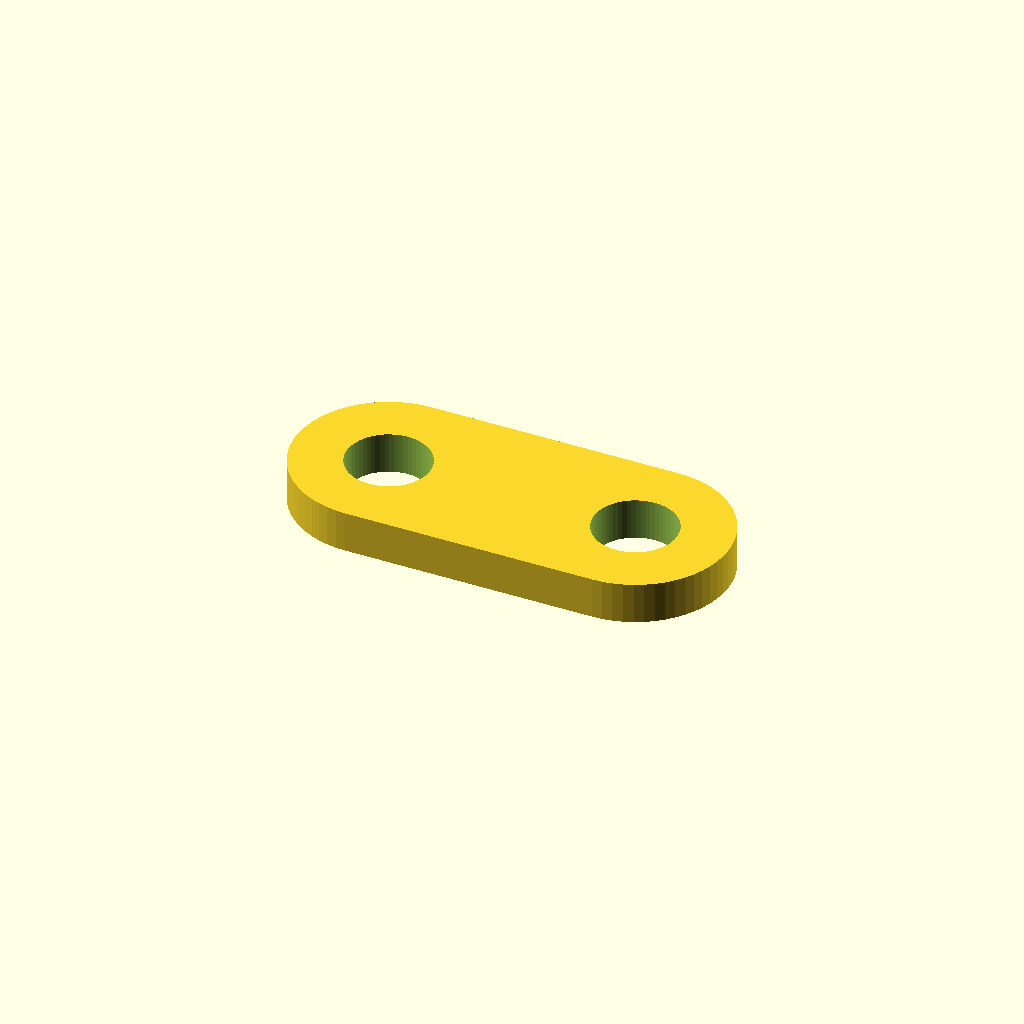
Cell 1 — every parameter at its default value.
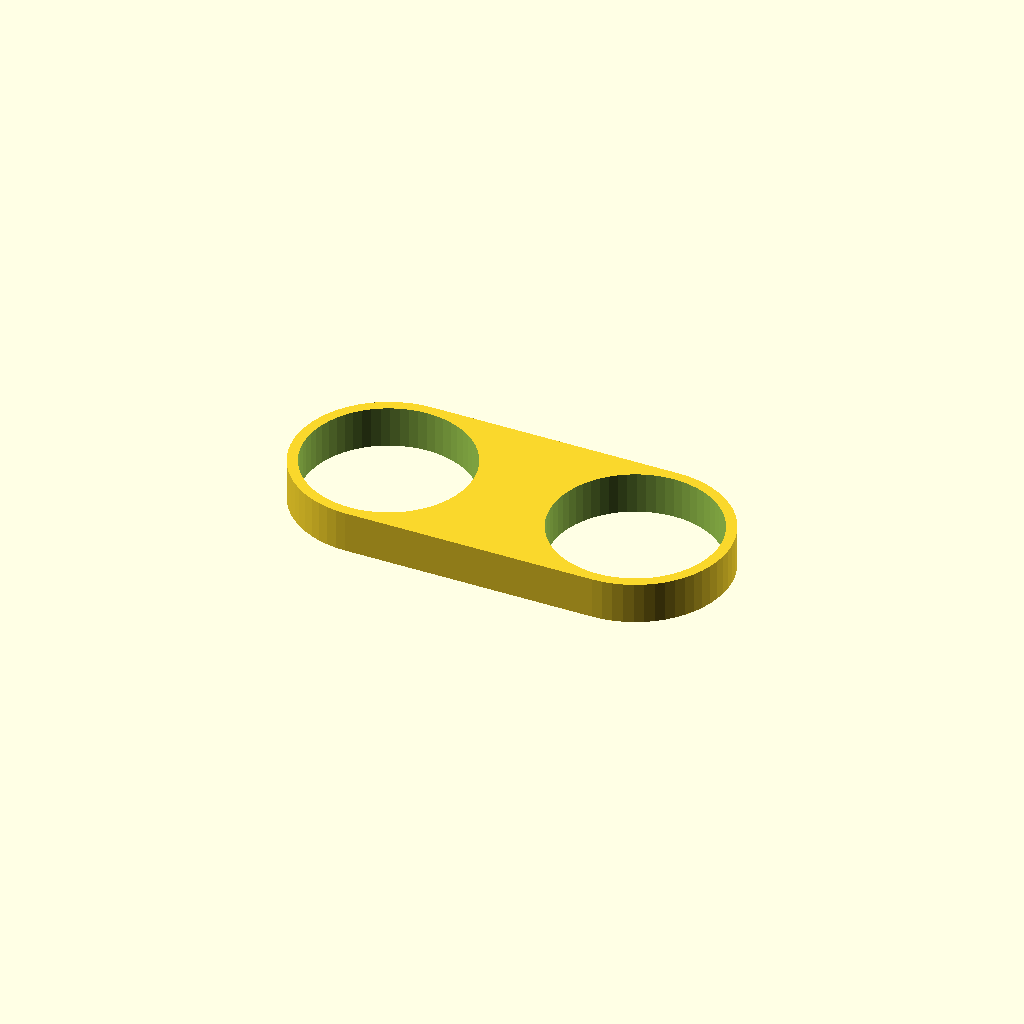
Cell 2: the same model with hole_d = 16.
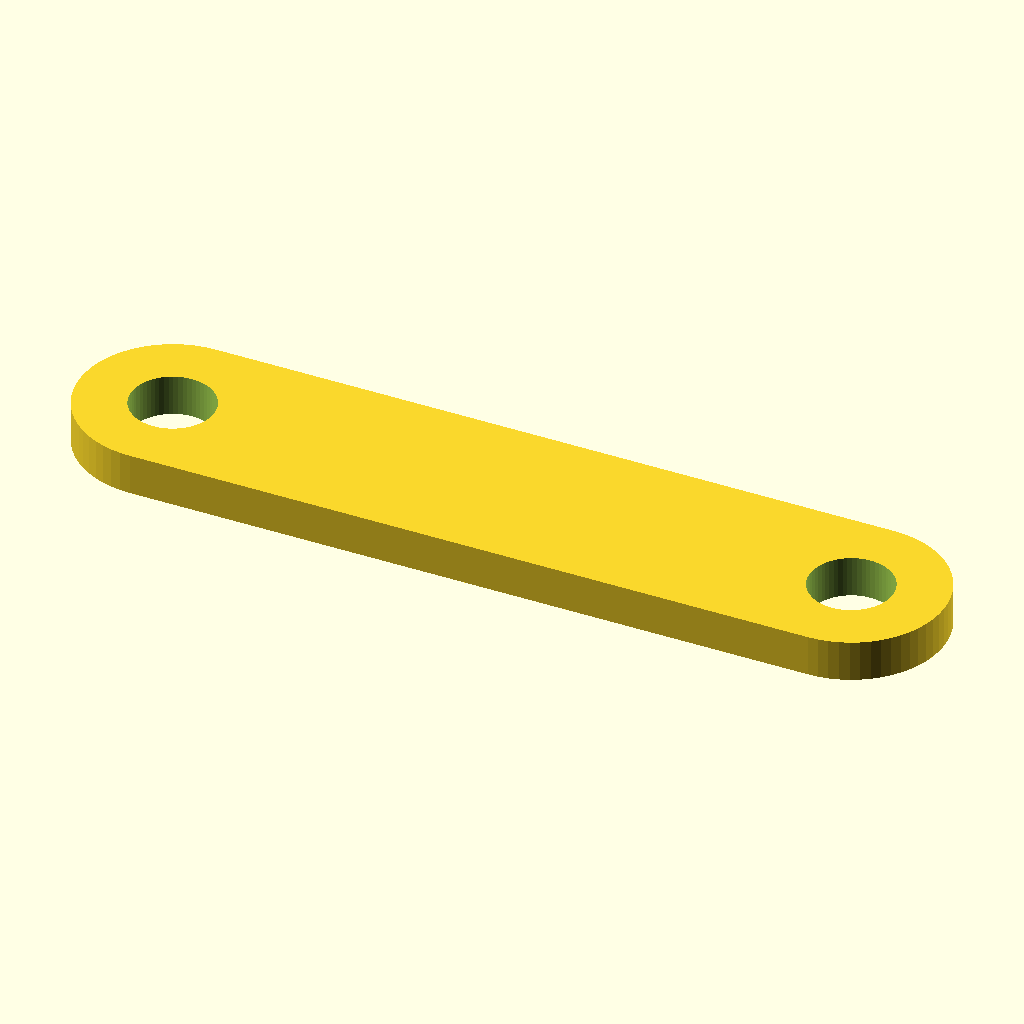
Cell 3: the same model with length = 84.
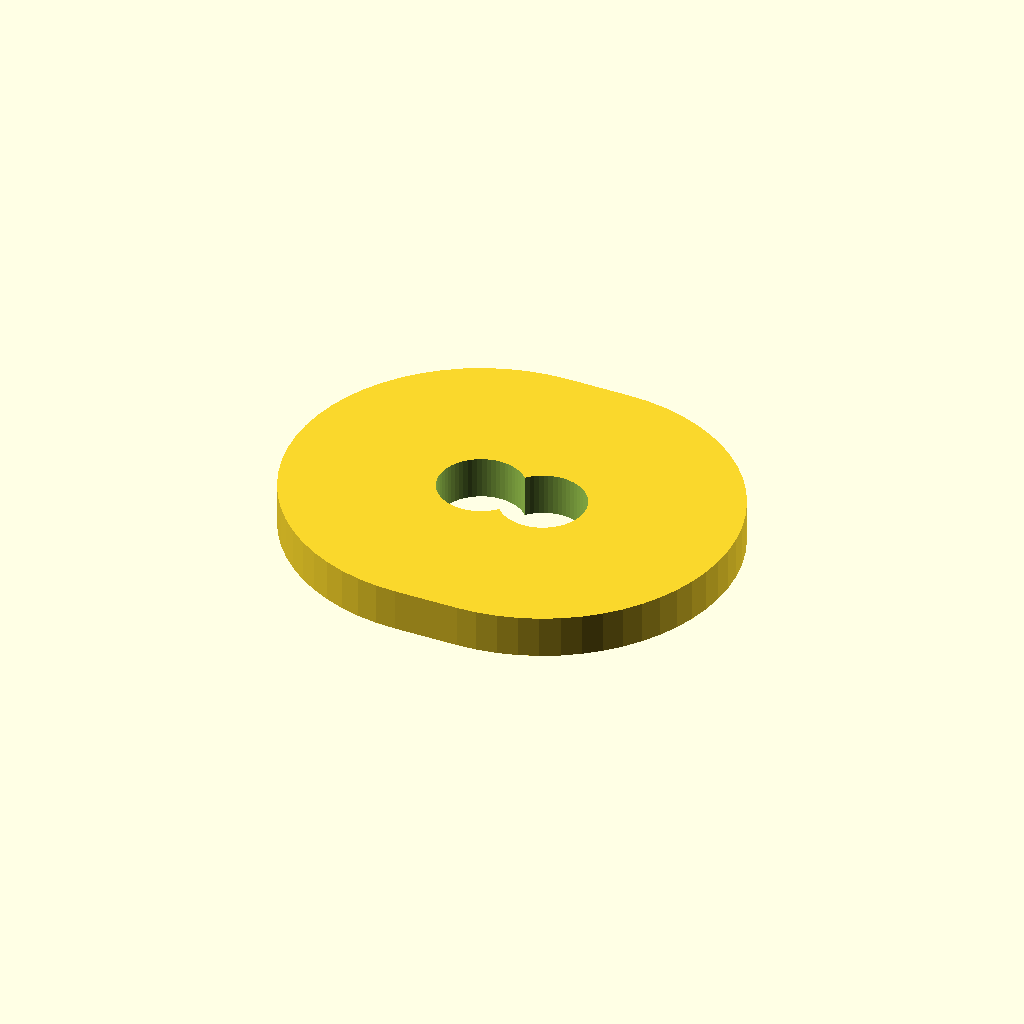
Cell 4: the same model with width = 36.
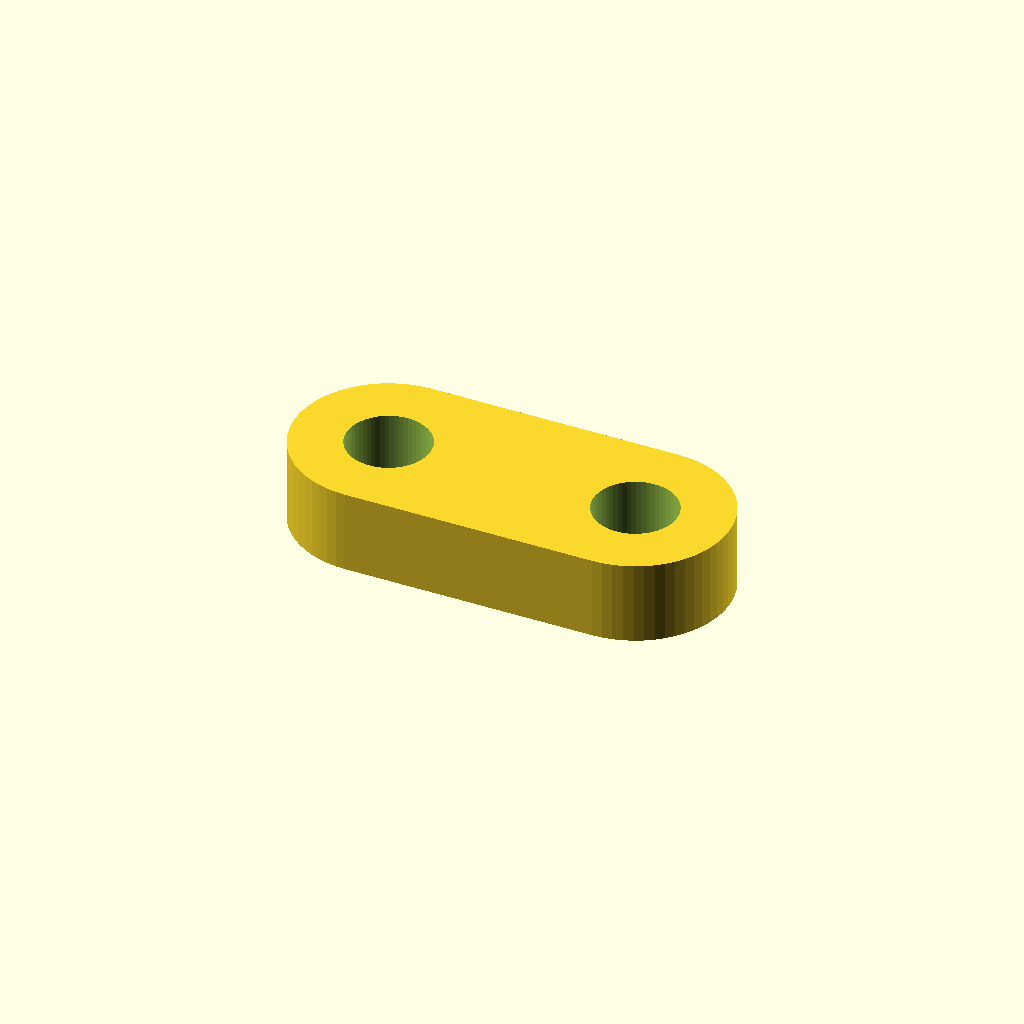
Cell 5 — thickness set to 8, the other parameters unchanged.
All cells are drawn from one camera (rotation 55°, 0°, 25°, orthographic, colour scheme Cornfield), so only the parameter changes between them.
Source of the model, optional_data/data/parts/part_0252.scad:
// Two-hole link plate.
$fn = 60;
eps = 0.02;
hole_d = 8;
length = 42;
width = 18;
thickness = 4;
difference() { hull() { translate([-length/2+width/2,0,0]) cylinder(d=width,h=thickness,center=true); translate([length/2-width/2,0,0]) cylinder(d=width,h=thickness,center=true); } for(x=[-length/2+width/2,length/2-width/2]) translate([x,0,-thickness/2-eps]) cylinder(d=hole_d,h=thickness+2*eps); }
Customizer parameters (derived from the source; name, type, default, range or options):
eps: number, default 0.02
hole_d: number, default 8
length: number, default 42
width: number, default 18
thickness: number, default 4
